Image classification data set "AUGMENTED_DATASET" (AnirudhTantry/GlaucomaDetector on GitHub). Class labels (2): abnormal, normal.

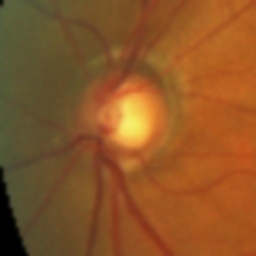
Label: abnormal

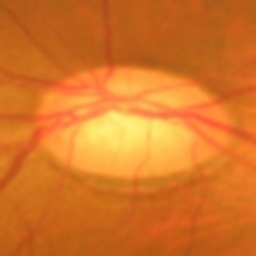
Label: abnormal

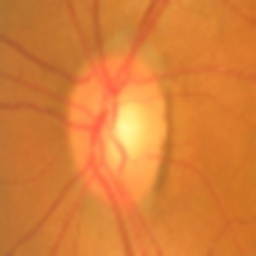
Label: normal

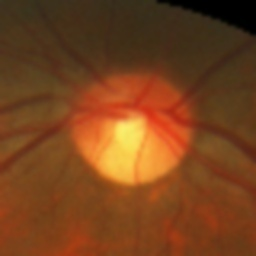
Label: normal

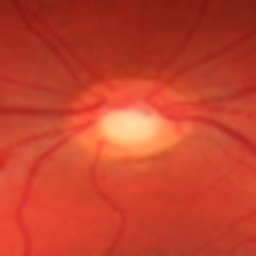
Label: normal

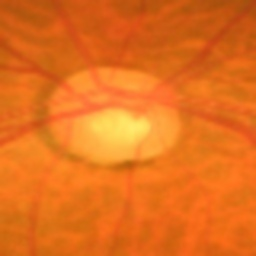
Label: abnormal
